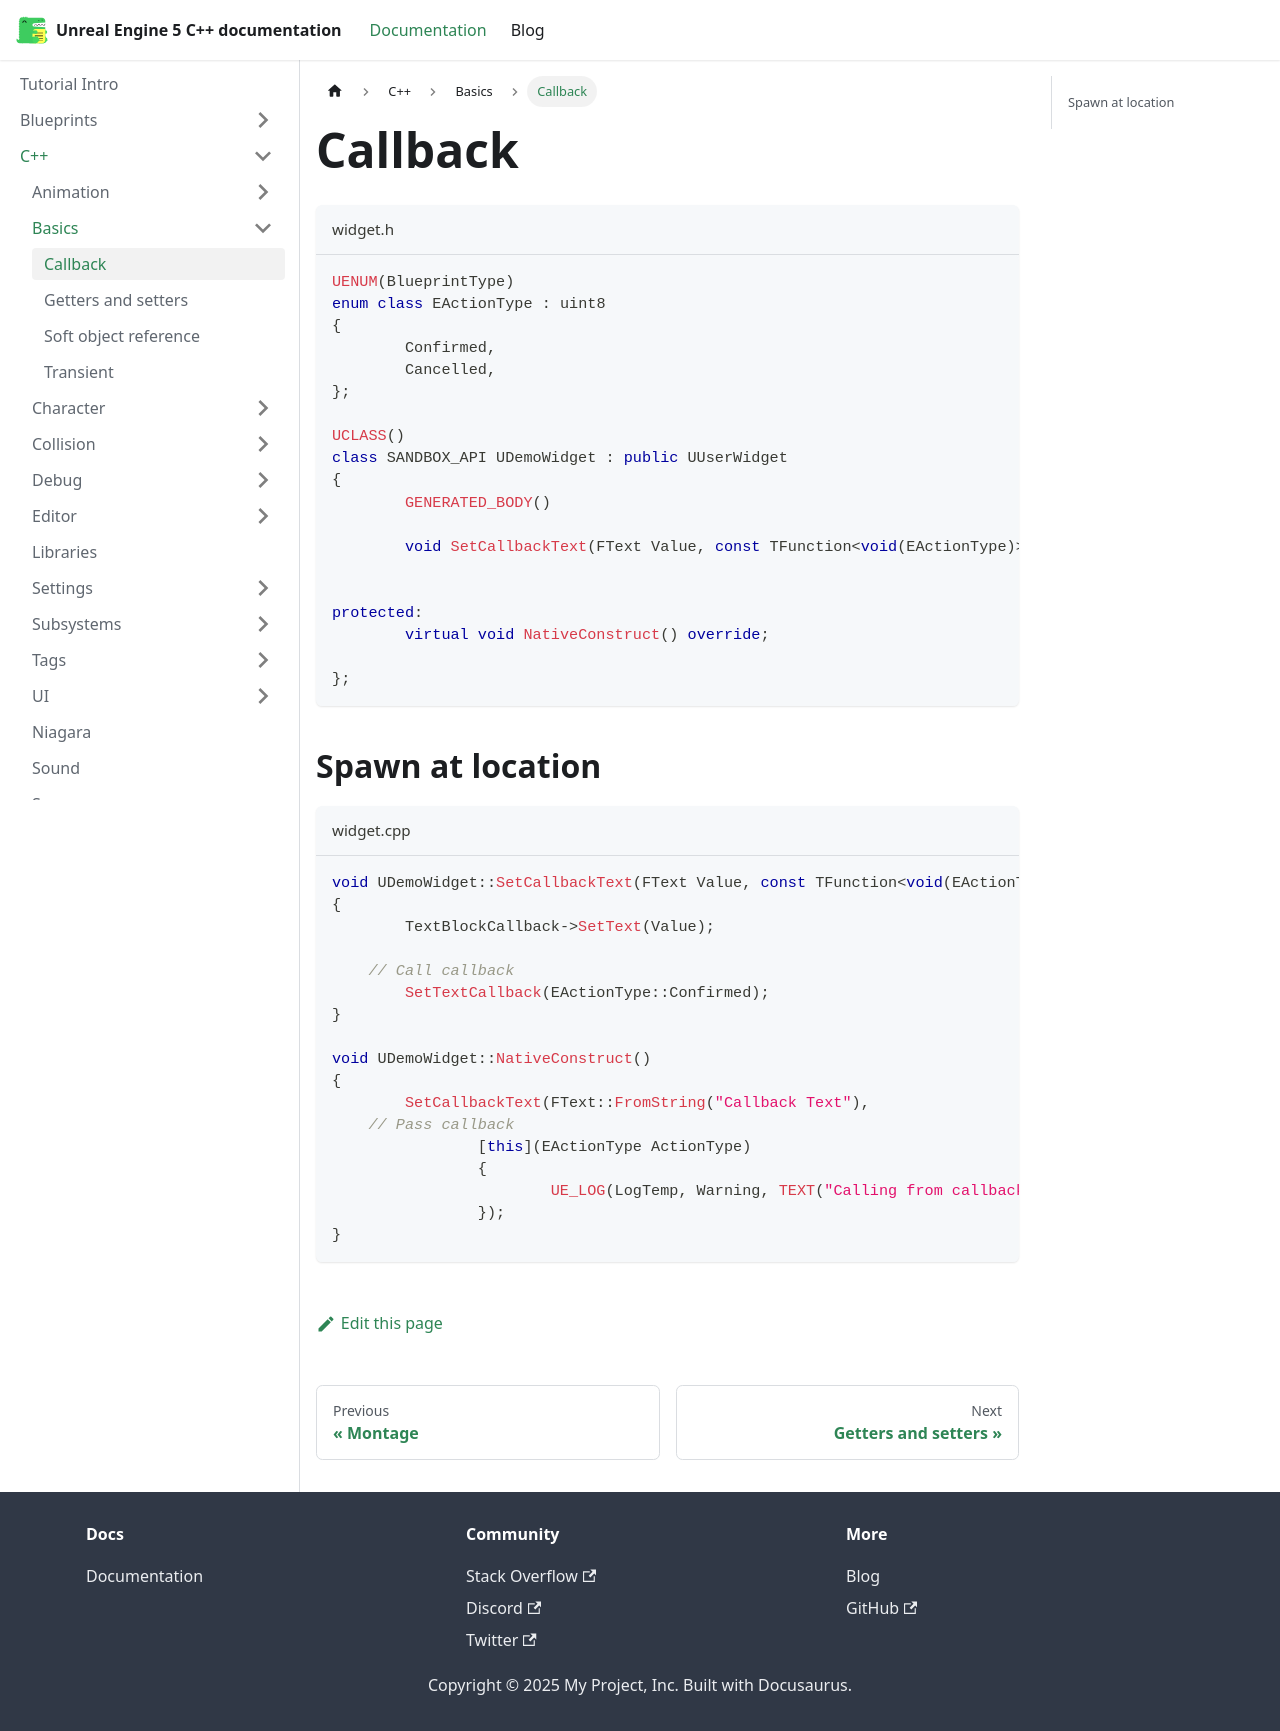

repository: philbalarie/doc-ue5 · page: docs/C++/Basics/callback/index.html · generator: docusaurus

# Callback

```cpp title="widget.h"
UENUM(BlueprintType)
enum class EActionType : uint8
{
	Confirmed,
	Cancelled,
};

UCLASS()
class SANDBOX_API UDemoWidget : public UUserWidget
{
	GENERATED_BODY()

	void SetCallbackText(FText Value, const TFunction<void(EActionType)>& SetTextCallback);
	

protected:
	virtual void NativeConstruct() override;
	
};
```

## Spawn at location

```cpp title="widget.cpp"
void UDemoWidget::SetCallbackText(FText Value, const TFunction<void(EActionType)> &SetTextCallback)
{
	TextBlockCallback->SetText(Value);
	
    // Call callback
	SetTextCallback(EActionType::Confirmed);
}

void UDemoWidget::NativeConstruct()
{
	SetCallbackText(FText::FromString("Callback Text"),
    // Pass callback
		[this](EActionType ActionType)
		{
			UE_LOG(LogTemp, Warning, TEXT("Calling from callback with ActionType: %hhd"), ActionType)
		});
}
```
